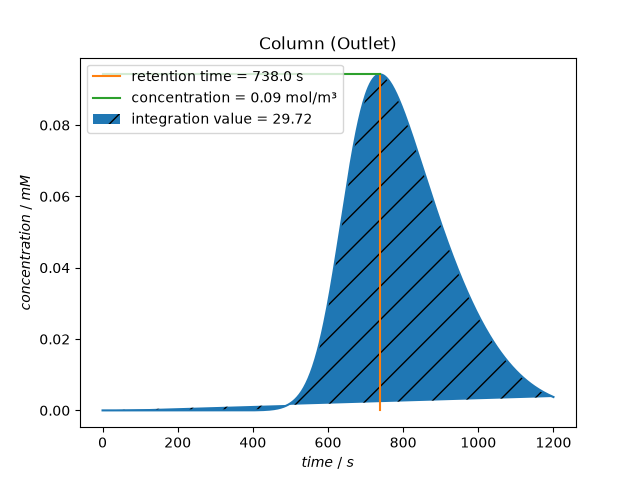

Values plotted in this chart, from the file beside it:
time, outlet_concentration_Protein_A
0.0, 0.0
2.0, 2.5314453702675675e-73
4.0, 8.505401610431295e-65
6.0, 2.771650269039959e-60
8.0, 4.571223333623361e-57
10.0, 2.048190730602507e-54
12.0, 3.176604834873566e-52
14.0, 2.6794285994336744e-50
16.0, 1.195218272227548e-48
18.0, 3.7041464871993634e-47
20.0, 8.564990230510782e-46
22.0, 1.4864423042918254e-44
24.0, 2.0817521822509125e-43
26.0, 2.4306617410664385e-42
28.0, 2.40145214508708e-41
30.0, 2.0201813443782326e-40
32.0, 1.4757366972031916e-39
34.0, 9.909386099835739e-39
36.0, 6.096968068075724e-38
38.0, 3.4759042515568313e-37
40.0, 1.8349099377278534e-36
42.0, 8.999671763061091e-36
44.0, 4.1474414720092983e-35
46.0, 1.794453463215115e-34
48.0, 7.318290303756537e-34
50.0, 2.8329953388066945e-33
52.0, 1.0430295113843102e-32
54.0, 3.6597585406617597e-32
56.0, 1.2299865065204407e-31
58.0, 3.9728284204242104e-31
60.0, 1.2352198323310328e-30
62.0, 3.700205052745594e-30
64.0, 1.0712259853841025e-29
66.0, 3.005919494836947e-29
68.0, 8.190116092551142e-29
70.0, 2.1654526718126785e-28
72.0, 5.569037880147467e-28
74.0, 1.3967761501247416e-27
76.0, 3.418694421652988e-27
78.0, 8.167856883954036e-27
80.0, 1.908832988754769e-26
82.0, 4.366451987270627e-26
84.0, 9.790028910323982e-26
86.0, 2.1531045334411043e-25
88.0, 4.646651877204078e-25
90.0, 9.848440702954955e-25
92.0, 2.052456398238102e-24
94.0, 4.208115347532636e-24
96.0, 8.495706292273489e-24
98.0, 1.6893777811164415e-23
100.0, 3.310369049311174e-23
102.0, 6.395866647046179e-23
104.0, 1.2190942964124609e-22
106.0, 2.294167831298345e-22
108.0, 4.264048989421887e-22
110.0, 7.829795676683481e-22
112.0, 1.420943424727384e-21
114.0, 2.549656246865517e-21
116.0, 4.525190606009403e-21
118.0, 7.94800211594638e-21
... 541 more rows
